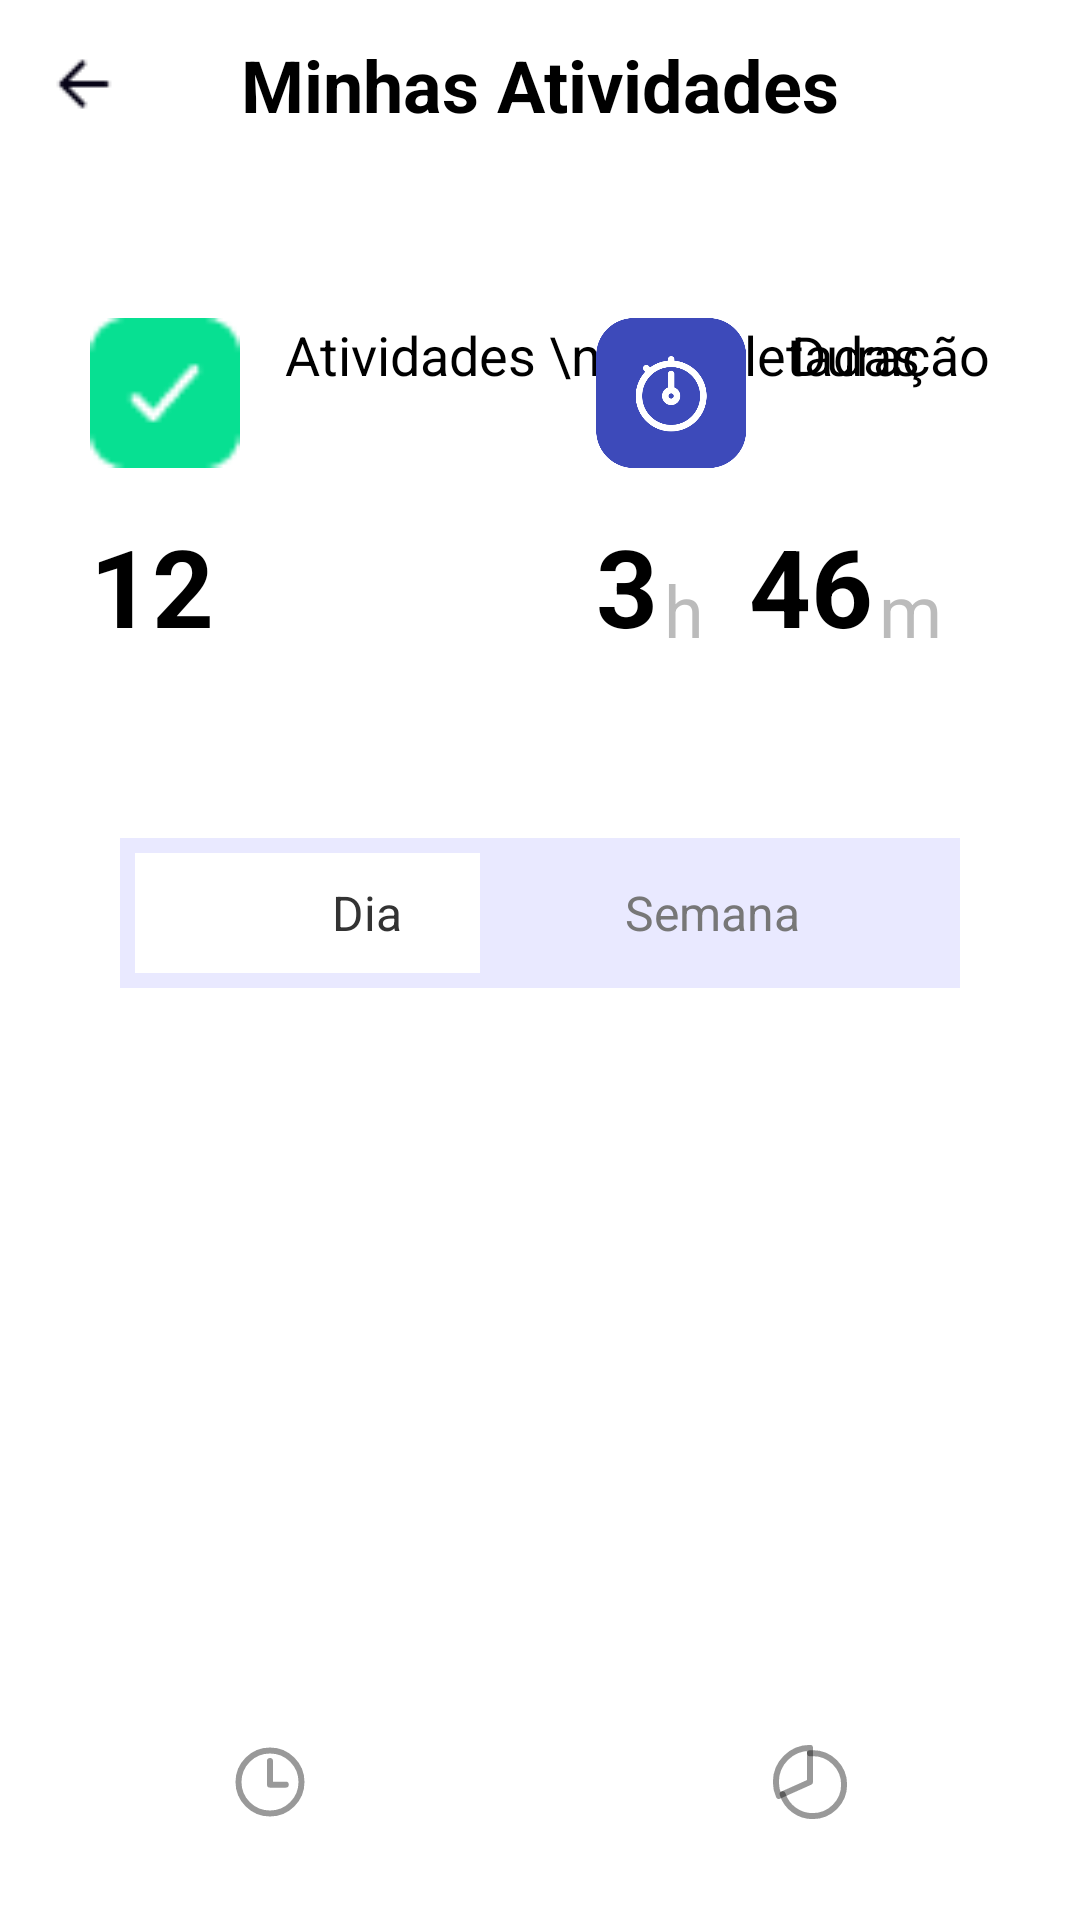

Android layout source for this screen:
<!-- AndroidManifest.xml: application theme Theme.TimePad -->
<!-- res/layout/activity_atividades.xml -->
<?xml version="1.0" encoding="utf-8"?>
<androidx.constraintlayout.widget.ConstraintLayout xmlns:android="http://schemas.android.com/apk/res/android"
    xmlns:app="http://schemas.android.com/apk/res-auto"
    xmlns:tools="http://schemas.android.com/tools"
    android:layout_width="match_parent"
    android:layout_height="match_parent"
    tools:context=".Atividades">

    <include
        android:id="@+id/include"
        layout="@layout/toolbar_atividades"
        />

    <ImageView
        android:id="@+id/imageView2"
        android:layout_width="50dp"
        android:layout_height="50dp"
        android:layout_marginStart="30dp"
        android:layout_marginTop="50dp"
        android:scaleType="centerCrop"
        app:layout_constraintStart_toStartOf="parent"
        app:layout_constraintTop_toBottomOf="@+id/include"
        app:srcCompat="@drawable/ic_check" />

    <TextView
        android:id="@+id/textView"
        android:layout_width="wrap_content"
        android:layout_height="wrap_content"
        android:text="Atividades \nCompletadas"
        android:textColor="#000"
        android:textSize="18dp"
        android:layout_marginStart="15dp"
        app:layout_constraintStart_toEndOf="@+id/imageView2"
        app:layout_constraintTop_toTopOf="@+id/imageView2" />

    <TextView
        android:id="@+id/textView2"
        android:layout_width="wrap_content"
        android:layout_height="wrap_content"
        android:layout_marginTop="15dp"
        android:text="12"
        android:textSize="36dp"
        android:textColor="#000"
        android:textStyle="bold"
        app:layout_constraintStart_toStartOf="@+id/imageView2"
        app:layout_constraintTop_toBottomOf="@+id/imageView2" />

    <ImageView
        android:id="@+id/imageView3"
        android:layout_width="50dp"
        android:layout_height="50dp"
        android:layout_marginTop="50dp"
        android:scaleType="centerCrop"
        android:layout_marginEnd="15dp"
        app:layout_constraintEnd_toStartOf="@+id/textView4"
        app:layout_constraintTop_toBottomOf="@+id/include"
        app:srcCompat="@drawable/ic_horas" />

    <TextView
        android:id="@+id/textView4"
        android:layout_width="wrap_content"
        android:layout_height="wrap_content"
        android:layout_marginEnd="30dp"
        android:text="Duração"
        android:textColor="#000"
        android:textSize="18dp"
        app:layout_constraintEnd_toEndOf="parent"
        app:layout_constraintTop_toTopOf="@+id/imageView3" />

    <TextView
        android:id="@+id/textView5"
        android:layout_width="wrap_content"
        android:layout_height="wrap_content"
        android:layout_marginTop="15dp"
        android:text="3"
        android:textSize="36dp"
        android:textColor="#000"
        android:textStyle="bold"
        app:layout_constraintStart_toStartOf="@+id/imageView3"
        app:layout_constraintTop_toBottomOf="@+id/imageView3" />

    <TextView
        android:id="@+id/textView6"
        android:layout_width="wrap_content"
        android:layout_height="wrap_content"
        android:text="h"
        android:layout_marginStart="2dp"
        android:textColor="#bbb"
        android:textSize="24dp"
        app:layout_constraintBottom_toBottomOf="@+id/textView5"
        app:layout_constraintStart_toEndOf="@+id/textView5" />

    <TextView
        android:id="@+id/textView7"
        android:layout_width="wrap_content"
        android:layout_height="wrap_content"
        android:layout_marginTop="15dp"
        android:layout_marginStart="15dp"
        android:text="46"
        android:textSize="36dp"
        android:textColor="#000"
        android:textStyle="bold"
        app:layout_constraintBottom_toBottomOf="@+id/textView6"
        app:layout_constraintStart_toEndOf="@+id/textView6" />

    <TextView
        android:id="@+id/textView8"
        android:layout_width="wrap_content"
        android:layout_height="wrap_content"
        android:text="m"
        android:layout_marginStart="2dp"
        android:textColor="#bbb"
        android:textSize="24dp"
        app:layout_constraintBottom_toBottomOf="@+id/textView7"
        app:layout_constraintStart_toEndOf="@+id/textView7" />

    <androidx.constraintlayout.widget.ConstraintLayout
        android:layout_width="match_parent"
        android:layout_height="50dp"
        android:layout_marginTop="60dp"
        android:layout_marginHorizontal="40dp"
        android:background="#E9E9FF"
        app:layout_constraintEnd_toEndOf="parent"
        app:layout_constraintStart_toStartOf="parent"
        app:layout_constraintTop_toBottomOf="@+id/textView2">

        <TextView
            android:id="@+id/tvDia"
            android:layout_width="155dp"
            android:layout_height="40dp"
            android:layout_marginStart="5dp"
            android:textAlignment="center"
            android:gravity="center"
            android:textSize="16dp"
            android:text="Dia"
            android:textColor="#333"
            android:background="#fff"
            app:layout_constraintBottom_toBottomOf="parent"
            app:layout_constraintStart_toStartOf="parent"
            app:layout_constraintTop_toTopOf="parent" />

        <TextView
            android:id="@+id/tvSemana"
            android:layout_width="155dp"
            android:layout_height="40dp"
            android:layout_marginEnd="5dp"
            android:textAlignment="center"
            android:gravity="center"
            android:textSize="16dp"
            android:text="Semana"
            android:textColor="#777"
            android:background="#E9E9FF"
            app:layout_constraintBottom_toBottomOf="parent"
            app:layout_constraintEnd_toEndOf="parent"
            app:layout_constraintTop_toTopOf="parent" />

    </androidx.constraintlayout.widget.ConstraintLayout>

    <ImageView
        android:id="@+id/imgTimer"
        android:layout_width="wrap_content"
        android:layout_height="wrap_content"
        android:layout_marginBottom="32dp"
        android:src="@drawable/ic_timer"
        app:layout_constraintBottom_toBottomOf="parent"
        app:layout_constraintEnd_toStartOf="@+id/imgAdd"
        app:layout_constraintHorizontal_bias="0.5"
        app:layout_constraintHorizontal_chainStyle="spread"
        app:layout_constraintStart_toStartOf="parent" />

    <ImageView
        android:id="@+id/imgAdd"
        android:layout_width="wrap_content"
        android:layout_height="wrap_content"
        android:src="@drawable/ic_add"
        app:layout_constraintBottom_toBottomOf="@+id/imgTimer"
        app:layout_constraintEnd_toStartOf="@+id/imgAtividades"
        app:layout_constraintHorizontal_bias="0.5"
        app:layout_constraintStart_toEndOf="@+id/imgTimer"
        app:layout_constraintTop_toTopOf="@+id/imgTimer" />

    <ImageView
        android:id="@+id/imgAtividades"
        android:layout_width="wrap_content"
        android:layout_height="wrap_content"
        android:src="@drawable/ic_grafico"
        app:layout_constraintBottom_toBottomOf="@+id/imgAdd"
        app:layout_constraintEnd_toEndOf="parent"
        app:layout_constraintHorizontal_bias="0.5"
        app:layout_constraintStart_toEndOf="@+id/imgAdd"
        app:layout_constraintTop_toTopOf="@+id/imgAdd" />


</androidx.constraintlayout.widget.ConstraintLayout>
<!-- res/layout/toolbar_atividades.xml (included above) -->
<?xml version="1.0" encoding="utf-8"?>
<androidx.constraintlayout.widget.ConstraintLayout xmlns:android="http://schemas.android.com/apk/res/android"
    xmlns:app="http://schemas.android.com/apk/res-auto"
    android:id="@+id/ib_atividades"
    android:layout_width="match_parent"
    android:layout_height="?actionBarSize"
    android:background="#fff">

    <TextView
        android:id="@+id/textView12"
        android:layout_width="wrap_content"
        android:layout_height="wrap_content"
        android:text="Minhas Atividades"
        android:textColor="#000"
        android:textSize="24dp"
        android:textStyle="bold"
        app:layout_constraintBottom_toBottomOf="parent"
        app:layout_constraintEnd_toEndOf="parent"
        app:layout_constraintStart_toStartOf="parent"
        app:layout_constraintTop_toTopOf="parent" />

    <ImageView
        android:layout_width="match_parent"
        android:layout_height="1dp"
        android:alpha="0.2"
        android:background="@color/white"
        app:layout_constraintBottom_toBottomOf="parent"
        app:layout_constraintEnd_toEndOf="parent"
        app:layout_constraintStart_toStartOf="parent" />

    <ImageButton
        android:id="@+id/ib_voltarHome"
        android:layout_width="wrap_content"
        android:layout_height="match_parent"
        android:background="@android:color/transparent"
        android:paddingStart="16dp"
        android:src="@drawable/ic_voltar"
        app:layout_constraintBottom_toBottomOf="parent"
        app:layout_constraintStart_toStartOf="parent"
        app:layout_constraintTop_toTopOf="parent"
        app:layout_constraintVertical_bias="0.0" />



</androidx.constraintlayout.widget.ConstraintLayout>
<!-- resources referenced by this layout -->
<resources>
  <color name="white">#FFFFFFFF</color>
  <!-- drawable ic_check: png bitmap (drawable, 638 bytes) -->
  <!-- drawable ic_grafico (drawable-v24) -->
  <vector xmlns:android="http://schemas.android.com/apk/res/android"
      android:width="28dp"
      android:height="28dp"
      android:viewportWidth="28"
      android:viewportHeight="28">
    <path
        android:pathData="M14.003,4.411C14.29,4.387 14.581,4.375 14.875,4.375C20.672,4.375 25.375,9.078 25.375,14.875C25.375,20.672 20.672,25.375 14.875,25.375C12.651,25.375 10.483,24.669 8.686,23.358C6.889,22.048 5.554,20.2 4.874,18.082"
        android:strokeAlpha="0.4"
        android:strokeWidth="2"
        android:fillColor="#00000000"
        android:strokeColor="#000000"
        android:fillAlpha="0.4"
        android:strokeLineCap="round"/>
    <path
        android:pathData="M14,2.625C7.718,2.625 2.625,7.718 2.625,14C2.623,15.602 2.96,17.186 3.614,18.648L14,14V2.625Z"
        android:strokeAlpha="0.4"
        android:strokeLineJoin="round"
        android:strokeWidth="2"
        android:fillColor="#00000000"
        android:strokeColor="#000000"
        android:fillAlpha="0.4"
        android:strokeLineCap="round"/>
  </vector>
  <!-- drawable ic_horas: png bitmap (drawable, 23568 bytes) -->
  <!-- drawable ic_timer (drawable-v24) -->
  <vector xmlns:android="http://schemas.android.com/apk/res/android"
      android:width="28dp"
      android:height="28dp"
      android:viewportWidth="28"
      android:viewportHeight="28">
    <path
        android:pathData="M14,3.5C8.203,3.5 3.5,8.203 3.5,14C3.5,19.797 8.203,24.5 14,24.5C19.797,24.5 24.5,19.797 24.5,14C24.5,8.203 19.797,3.5 14,3.5Z"
        android:strokeAlpha="0.4"
        android:strokeWidth="2"
        android:fillColor="#00000000"
        android:strokeColor="#000000"
        android:fillAlpha="0.4"/>
    <path
        android:pathData="M14,7V14.875H19.25"
        android:strokeAlpha="0.4"
        android:strokeLineJoin="round"
        android:strokeWidth="2"
        android:fillColor="#00000000"
        android:strokeColor="#000000"
        android:fillAlpha="0.4"
        android:strokeLineCap="round"/>
  </vector>
  <!-- drawable ic_voltar: png bitmap (drawable-v24, 243 bytes) -->
  <style name="Theme.TimePad" parent="Theme.MaterialComponents.DayNight.NoActionBar">
          
          <item name="colorPrimary">@color/purple_500</item>
          <item name="colorPrimaryVariant">@color/purple_700</item>
          <item name="colorOnPrimary">@color/white</item>
          
          <item name="colorSecondary">@color/teal_200</item>
          <item name="colorSecondaryVariant">@color/teal_700</item>
          <item name="colorOnSecondary">@color/black</item>
          
          <item name="android:statusBarColor" tools:targetApi="l">?attr/colorPrimaryVariant</item>
          
      </style>
  <color name="purple_500">#FF6200EE</color>
  <color name="purple_700">#FF3700B3</color>
  <color name="teal_200">#FF03DAC5</color>
  <color name="teal_700">#FF018786</color>
  <color name="black">#FF000000</color>
</resources>
